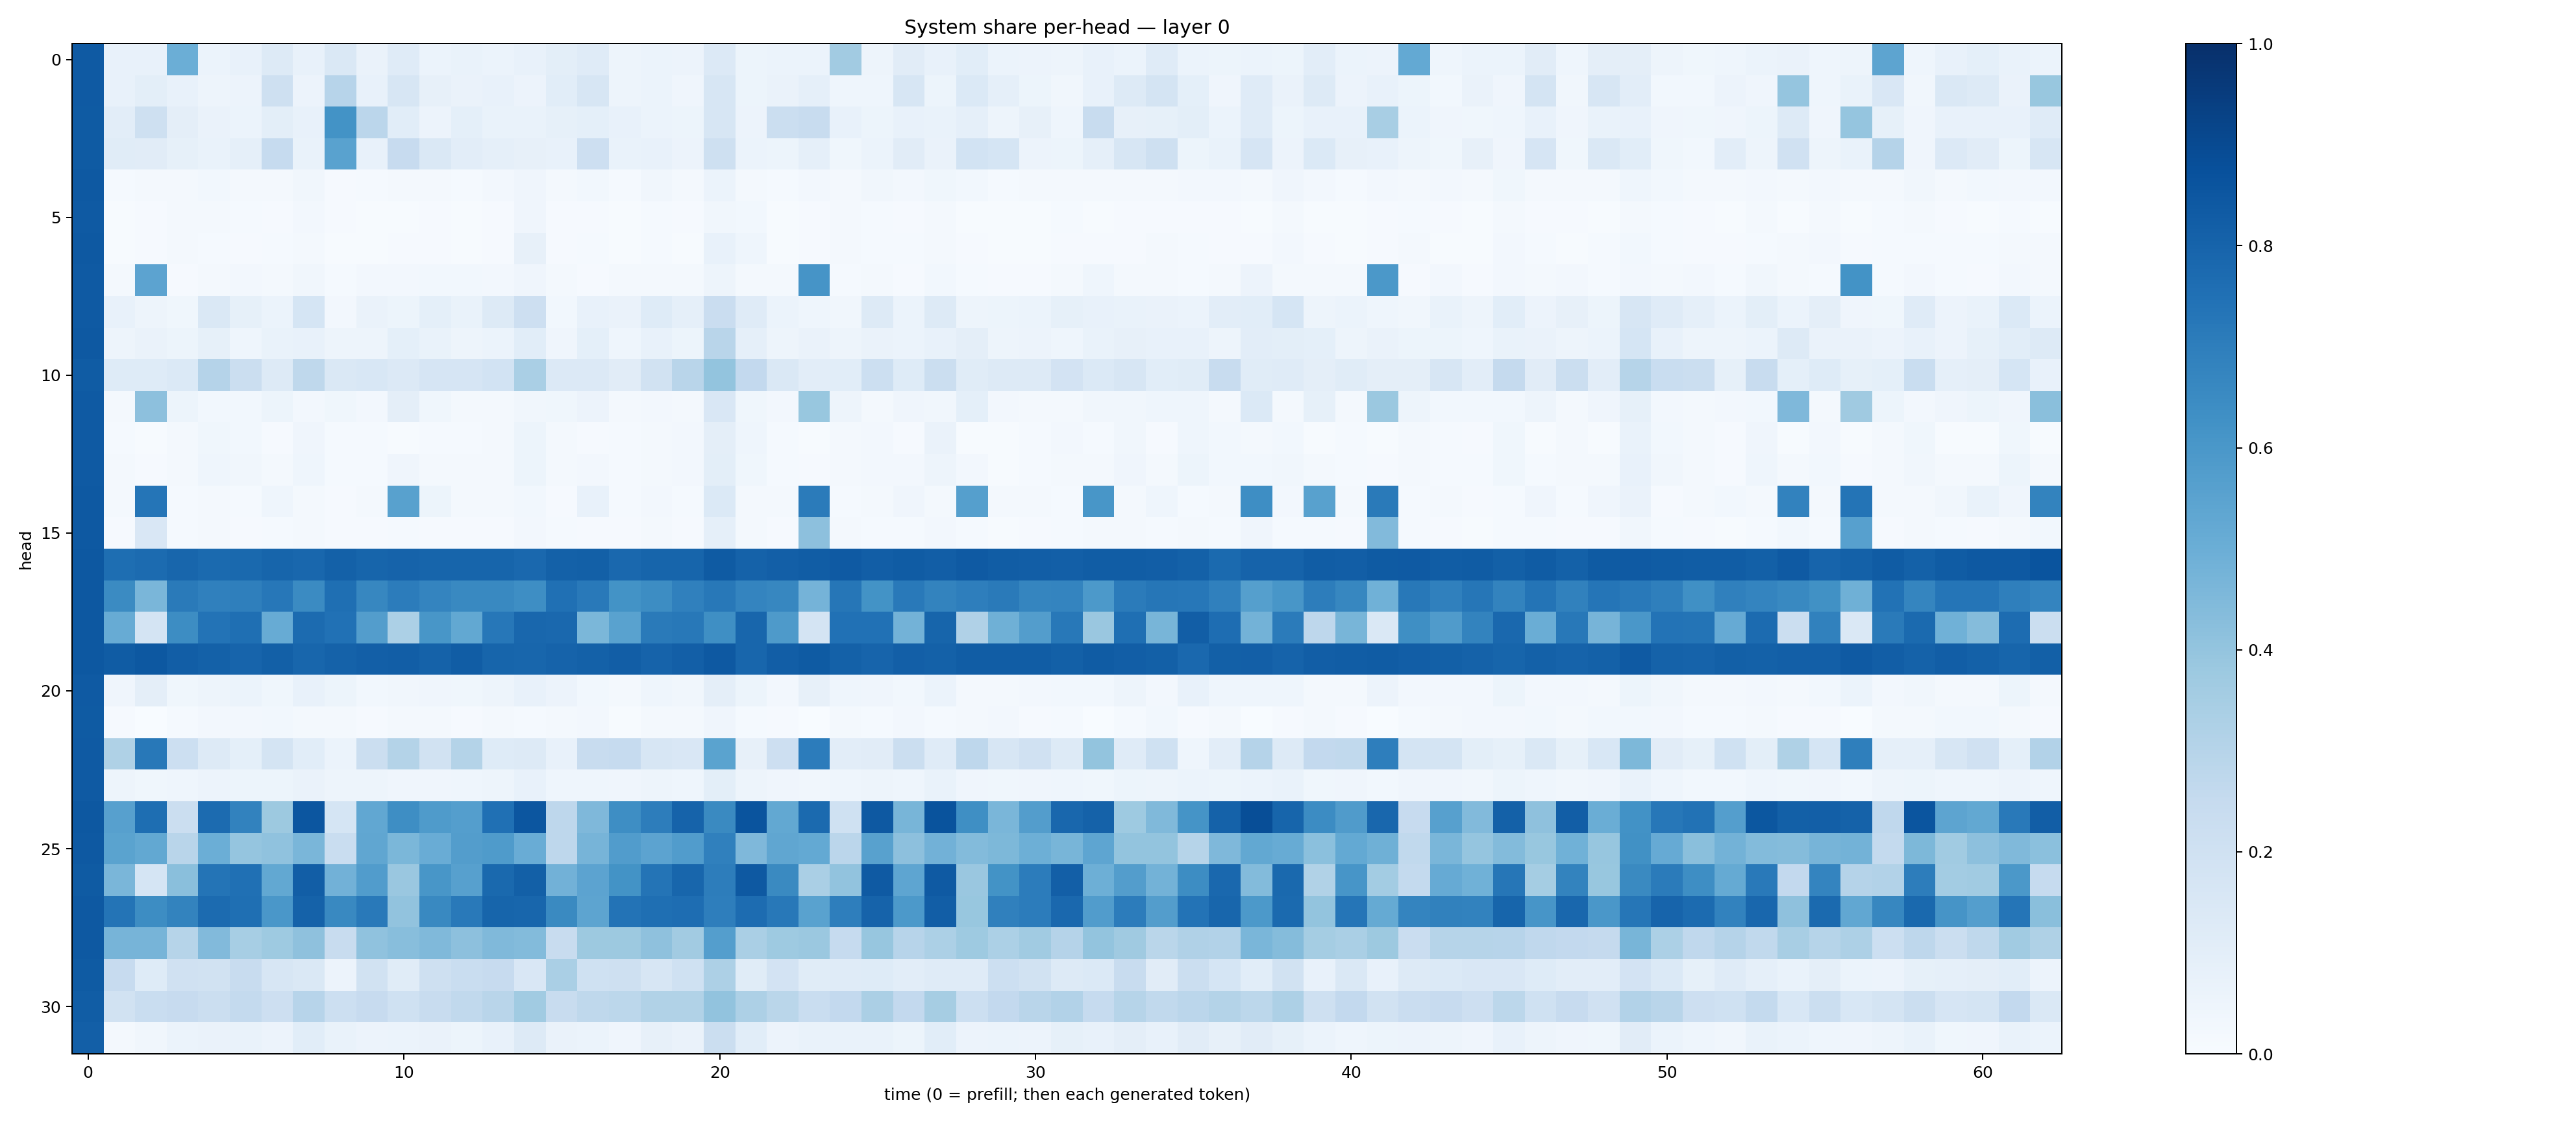

The file beside this chart, header and first rows:
0.83753705, 0.07528381, 0.07316174, 0.49889663, 0.060864806, 0.0776719, 0.13185482, 0.07173242, 0.14255705, 0.06624579, 0.11735432, 0.06204183, 0.066968955, 0.060298678, 0.07120827, 0.09830272, 0.12054543, 0.048349105, 0.06195065, 0.056206994, 0.13380468, 0.052059963, 0.060638066, 0.061670292
0.8365, 0.07409, 0.09806, 0.07639, 0.05033, 0.05697, 0.2076, 0.05618, 0.2943, 0.0739, 0.1577, 0.08154, 0.0647, 0.07272, 0.05622, 0.1073, 0.1629, 0.04929, 0.0597, 0.03927, 0.1588, 0.05199, 0.0657, 0.08803
0.8353, 0.1028, 0.2092, 0.0957, 0.06599, 0.0615, 0.09981, 0.0723, 0.6195, 0.2831, 0.1077, 0.05849, 0.09057, 0.0679, 0.06842, 0.08278, 0.09336, 0.07578, 0.05896, 0.05104, 0.1571, 0.05536, 0.22, 0.2372
0.8351, 0.1156, 0.1106, 0.08307, 0.0683, 0.08699, 0.2476, 0.06879, 0.5525, 0.07123, 0.2443, 0.145, 0.1046, 0.08778, 0.07862, 0.0734, 0.2139, 0.06852, 0.07038, 0.05553, 0.2038, 0.06218, 0.05442, 0.08981
0.8401, 0.01385, 0.02199, 0.0175, 0.0276, 0.02208, 0.02215, 0.03142, 0.0113, 0.01251, 0.02209, 0.02198, 0.01321, 0.02379, 0.0409, 0.01673, 0.02979, 0.01353, 0.03221, 0.0194, 0.0624, 0.02073, 0.01462, 0.02435
0.8378, 0.005996, 0.009687, 0.01699, 0.01802, 0.01527, 0.01076, 0.02398, 0.008065, 0.005683, 0.005195, 0.008464, 0.005633, 0.01166, 0.04141, 0.0106, 0.008097, 0.005046, 0.0122, 0.009535, 0.03245, 0.02844, 0.005516, 0.008577
0.8407, 0.004747, 0.01026, 0.01826, 0.01391, 0.009989, 0.01545, 0.02303, 0.007718, 0.005142, 0.011, 0.00939, 0.00475, 0.01144, 0.07916, 0.00826, 0.01452, 0.004466, 0.01277, 0.007307, 0.07112, 0.04672, 0.005073, 0.01015
0.8366, 0.02321, 0.5442, 0.008918, 0.02228, 0.02373, 0.01703, 0.03431, 0.01538, 0.02449, 0.02358, 0.02954, 0.02805, 0.0244, 0.04166, 0.01766, 0.01035, 0.02073, 0.01687, 0.01787, 0.05036, 0.02302, 0.01894, 0.6128
0.8387, 0.07127, 0.04846, 0.03552, 0.1461, 0.08418, 0.06182, 0.1713, 0.02527, 0.06501, 0.05166, 0.09043, 0.06811, 0.1293, 0.2125, 0.03009, 0.07267, 0.06258, 0.1221, 0.08965, 0.2285, 0.121, 0.06226, 0.04572
0.8401, 0.04806, 0.0656, 0.05357, 0.08414, 0.04648, 0.06794, 0.07737, 0.04839, 0.04941, 0.09316, 0.06997, 0.04801, 0.06092, 0.1084, 0.04235, 0.0911, 0.04665, 0.07216, 0.05266, 0.2905, 0.08679, 0.04999, 0.06608
0.8313, 0.1242, 0.1219, 0.1387, 0.3035, 0.2235, 0.1298, 0.2716, 0.1419, 0.1545, 0.1345, 0.1642, 0.1644, 0.1836, 0.339, 0.1365, 0.1358, 0.1102, 0.1942, 0.29, 0.4013, 0.2592, 0.1484, 0.105
0.8379, 0.02278, 0.4152, 0.053, 0.02794, 0.02844, 0.05265, 0.02439, 0.03846, 0.02441, 0.09587, 0.03768, 0.0221, 0.02263, 0.03353, 0.03903, 0.05584, 0.01963, 0.02719, 0.02155, 0.1495, 0.03575, 0.02411, 0.3884
0.8378, 0.01515, 0.006367, 0.0161, 0.038, 0.03026, 0.01039, 0.04137, 0.01222, 0.01496, 0.007437, 0.01421, 0.01555, 0.02043, 0.05419, 0.01585, 0.008642, 0.01329, 0.02273, 0.02387, 0.09454, 0.04323, 0.01492, 0.006308
0.8368, 0.01572, 0.008926, 0.0181, 0.04353, 0.03292, 0.02103, 0.04457, 0.01286, 0.01524, 0.03979, 0.02182, 0.01587, 0.02101, 0.05144, 0.01592, 0.02428, 0.01341, 0.02217, 0.02475, 0.09847, 0.03647, 0.01437, 0.008946
0.8409, 0.02046, 0.7321, 0.01427, 0.0157, 0.01516, 0.04374, 0.02132, 0.01148, 0.0169, 0.5573, 0.05375, 0.0206, 0.01616, 0.03023, 0.01125, 0.07713, 0.01404, 0.02396, 0.0144, 0.1381, 0.02275, 0.01626, 0.7097
0.8401, 0.01125, 0.1497, 0.01364, 0.01914, 0.01148, 0.01301, 0.0219, 0.008874, 0.009046, 0.01453, 0.008788, 0.0109, 0.009659, 0.02574, 0.0137, 0.01142, 0.00812, 0.0157, 0.0105, 0.0871, 0.0222, 0.009101, 0.4174
0.8461, 0.7584, 0.7716, 0.7919, 0.7753, 0.7776, 0.7957, 0.7884, 0.8117, 0.7946, 0.804, 0.7965, 0.794, 0.7951, 0.7848, 0.8125, 0.8152, 0.7845, 0.7951, 0.7956, 0.8325, 0.8064, 0.8175, 0.8246
0.8462, 0.651, 0.4647, 0.7137, 0.6883, 0.6948, 0.7234, 0.6506, 0.7572, 0.6647, 0.7036, 0.6728, 0.659, 0.6569, 0.638, 0.7501, 0.7168, 0.6185, 0.6434, 0.6899, 0.72, 0.6752, 0.667, 0.474
0.844, 0.509, 0.1734, 0.6423, 0.7389, 0.754, 0.5084, 0.7698, 0.7487, 0.5732, 0.3285, 0.6051, 0.5271, 0.7249, 0.7875, 0.7847, 0.4605, 0.5532, 0.7147, 0.7206, 0.6364, 0.7917, 0.5875, 0.1728
0.8462, 0.8319, 0.8461, 0.8212, 0.8123, 0.8001, 0.8145, 0.792, 0.8069, 0.8193, 0.822, 0.8052, 0.8253, 0.7967, 0.7908, 0.8043, 0.8088, 0.8229, 0.8022, 0.8183, 0.8413, 0.7913, 0.8209, 0.8336
0.8367, 0.03944, 0.09711, 0.03844, 0.05077, 0.05884, 0.03752, 0.07114, 0.05324, 0.02909, 0.03203, 0.04243, 0.03759, 0.04718, 0.07445, 0.0563, 0.03006, 0.02153, 0.04657, 0.03364, 0.09433, 0.0508, 0.02556, 0.08171
0.8336, 0.009746, 0.001011, 0.01342, 0.02591, 0.02682, 0.03034, 0.01635, 0.02263, 0.01171, 0.0169, 0.0199, 0.008873, 0.0178, 0.0126, 0.01939, 0.02731, 0.007448, 0.01618, 0.01903, 0.04199, 0.0119, 0.01162, 0.0009634
0.8387, 0.3221, 0.7198, 0.217, 0.1263, 0.09314, 0.1796, 0.1075, 0.05909, 0.2249, 0.3066, 0.1943, 0.3082, 0.1228, 0.1297, 0.07256, 0.2392, 0.2471, 0.1573, 0.1486, 0.5498, 0.08165, 0.2134, 0.7048
0.8389, 0.04743, 0.03654, 0.0443, 0.05717, 0.0531, 0.05122, 0.06587, 0.05071, 0.04956, 0.03932, 0.04061, 0.04674, 0.04902, 0.0732, 0.04358, 0.04624, 0.04076, 0.04959, 0.04325, 0.09771, 0.04835, 0.04197, 0.03214
0.8447, 0.5623, 0.7603, 0.2212, 0.7696, 0.6805, 0.3786, 0.854, 0.17, 0.5292, 0.6394, 0.5844, 0.5685, 0.7501, 0.854, 0.2741, 0.4528, 0.6384, 0.7002, 0.8013, 0.6557, 0.8596, 0.5272, 0.7747
0.8414, 0.5507, 0.5249, 0.2926, 0.4993, 0.3958, 0.4097, 0.4647, 0.2308, 0.5327, 0.4599, 0.5042, 0.5716, 0.5844, 0.5061, 0.2763, 0.4689, 0.5763, 0.5438, 0.5746, 0.6883, 0.4529, 0.5352, 0.5232
0.8336, 0.4638, 0.1709, 0.4234, 0.7348, 0.7531, 0.5258, 0.822, 0.4816, 0.5757, 0.3849, 0.6032, 0.5608, 0.78, 0.8131, 0.4828, 0.5442, 0.6183, 0.7363, 0.7909, 0.6999, 0.8402, 0.6523, 0.3373
0.8434, 0.736, 0.641, 0.6773, 0.7703, 0.757, 0.6, 0.8076, 0.6596, 0.7186, 0.4028, 0.658, 0.7164, 0.7954, 0.7913, 0.6545, 0.5396, 0.7392, 0.7568, 0.7656, 0.6992, 0.7694, 0.7188, 0.5517
0.841, 0.4712, 0.4719, 0.2977, 0.4417, 0.3442, 0.3736, 0.4121, 0.2415, 0.4097, 0.4284, 0.4485, 0.4179, 0.4471, 0.4377, 0.2375, 0.3763, 0.3783, 0.4116, 0.3595, 0.5671, 0.3395, 0.3719, 0.3798
0.8335, 0.244, 0.1249, 0.1953, 0.1916, 0.2418, 0.1601, 0.1473, 0.05568, 0.1904, 0.1159, 0.2079, 0.234, 0.2438, 0.1508, 0.3368, 0.2017, 0.2094, 0.1571, 0.2014, 0.3274, 0.1153, 0.1818, 0.1162
0.8269, 0.1922, 0.2306, 0.2436, 0.2212, 0.2562, 0.2116, 0.2958, 0.2158, 0.244, 0.2007, 0.2406, 0.2627, 0.291, 0.3637, 0.2349, 0.2732, 0.2789, 0.3146, 0.313, 0.4028, 0.326, 0.2868, 0.2337
0.8175, 0.02048, 0.03332, 0.06208, 0.06517, 0.06645, 0.05777, 0.1064, 0.06859, 0.05829, 0.06187, 0.06311, 0.05386, 0.07091, 0.1314, 0.06411, 0.0586, 0.0428, 0.0783, 0.06582, 0.2189, 0.1078, 0.05555, 0.06761
